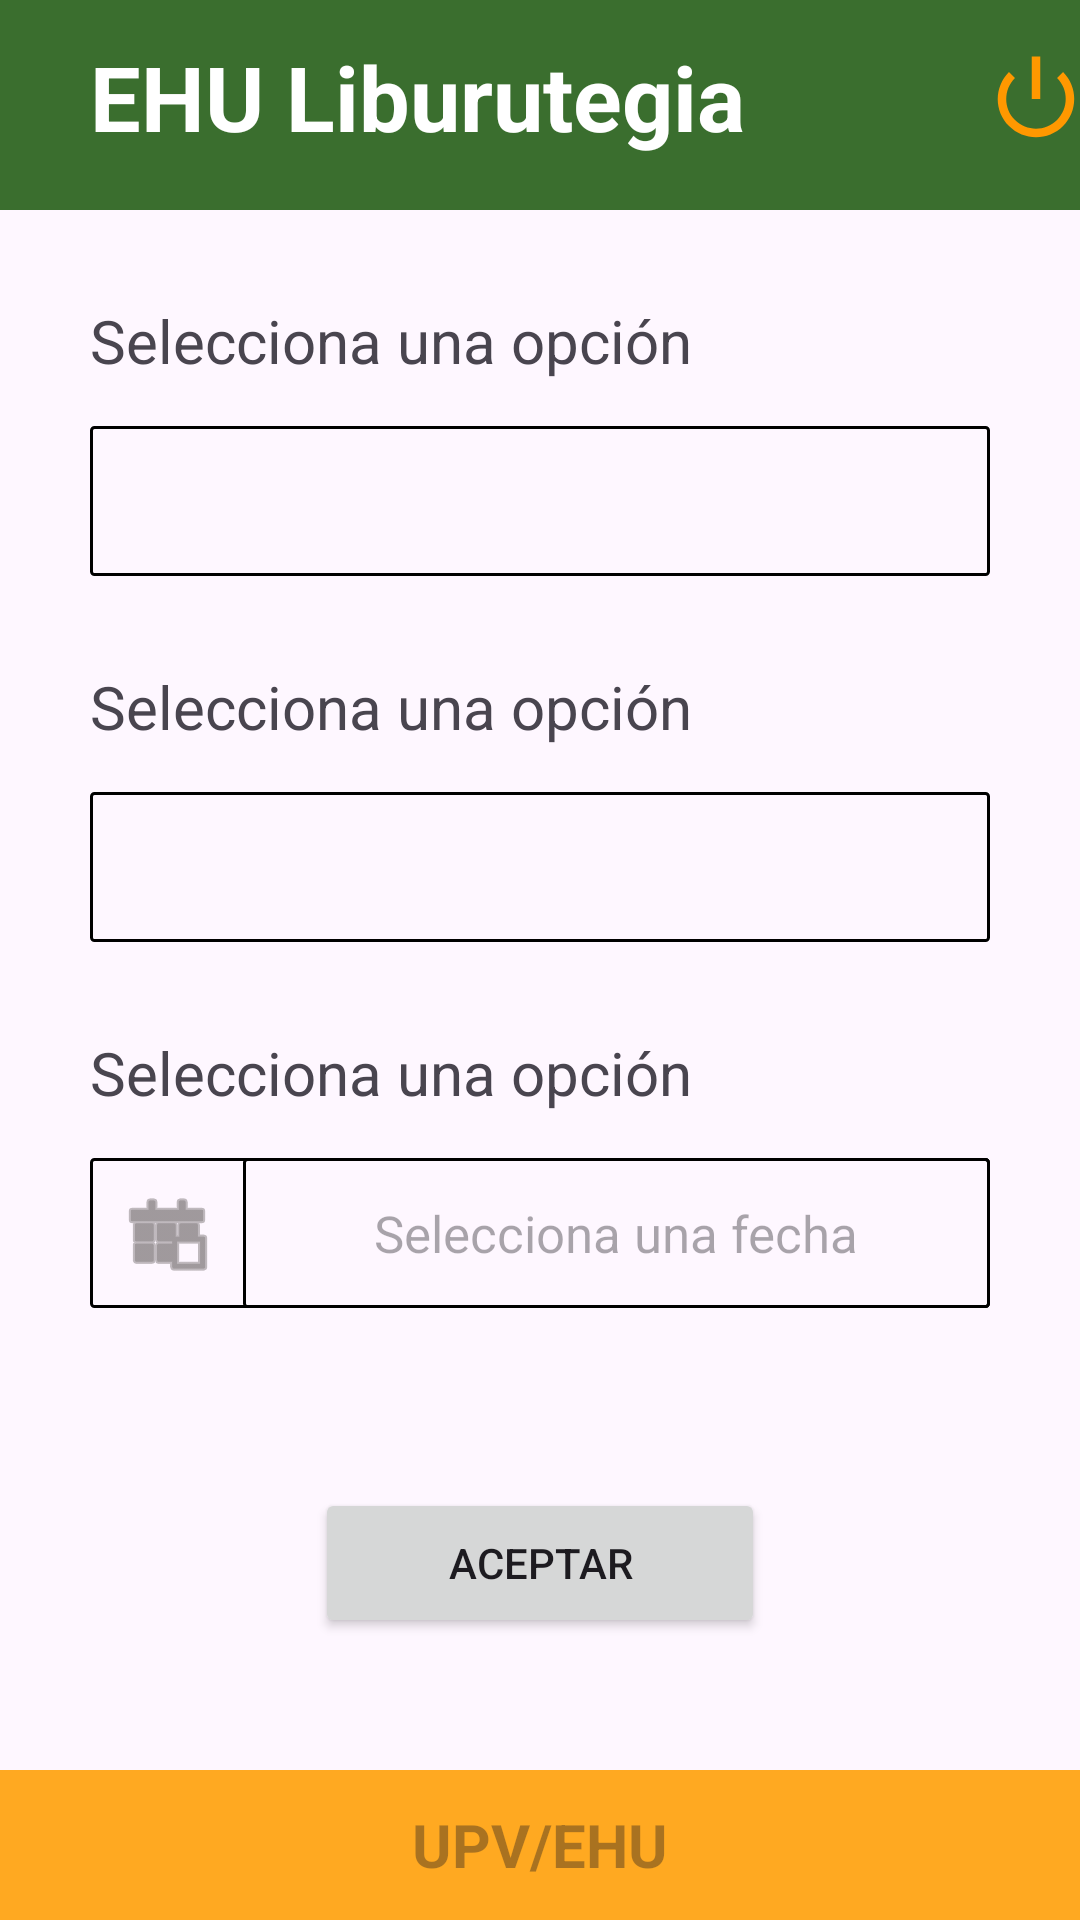

Write the Android layout XML for this screen, with the resource values it uses.
<!-- AndroidManifest.xml: application theme Theme.TFG_Biblioteca -->
<!-- res/layout/activity_reservar_asiento.xml -->
<?xml version="1.0" encoding="utf-8"?>
<androidx.constraintlayout.widget.ConstraintLayout xmlns:android="http://schemas.android.com/apk/res/android"
    xmlns:app="http://schemas.android.com/apk/res-auto"
    xmlns:tools="http://schemas.android.com/tools"
    android:layout_width="match_parent"
    android:layout_height="match_parent"
    tools:context=".ReservaAsientos.ReservarAsientoActivity">

    <LinearLayout
        android:layout_width="match_parent"
        android:layout_height="match_parent"
        android:orientation="vertical"
        tools:context=".LoginActivity"
        >

        <LinearLayout
            android:layout_width="match_parent"
            android:layout_height="70dp"
            android:background="@color/verde"
            android:orientation="horizontal">

            <TextView
                android:layout_width="wrap_content"
                android:layout_height="wrap_content"
                android:layout_marginLeft="30dp"
                android:layout_marginTop="12dp"
                android:layout_marginRight="60dp"
                android:text="@string/tituloAplicacion"
                android:textColor="@color/white"
                android:textSize="30dp"
                android:textStyle="bold" />

            <ImageButton
                android:id="@+id/btnSalir"
                android:layout_width="34dp"
                android:layout_height="32dp"
                android:layout_marginLeft="20dp"
                android:layout_marginTop="17dp"
                android:background="@color/verde"
                android:foregroundTint="#FF9800"
                android:scaleType="centerCrop"
                android:src="@android:drawable/ic_lock_power_off"
                app:tint="#FF9800"
                tools:ignore="TouchTargetSizeCheck,SpeakableTextPresentCheck" />

        </LinearLayout>


        <LinearLayout
            android:layout_width="match_parent"
            android:layout_height="520dp"
            android:orientation="vertical"
            android:padding="30dp"
            tools:context=".LoginActivity">

            <TextView
                android:layout_width="match_parent"
                android:layout_height="wrap_content"
                android:text="Selecciona una opción"
                android:gravity="left|center"
                android:textSize="20dp"/>

            <Spinner
                android:id="@+id/seleccionPiso"
                android:layout_width="match_parent"
                android:layout_height="50dp"
                android:layout_marginTop="15dp"
                android:background="@drawable/borde_negro"/>


            <TextView
                android:layout_width="match_parent"
                android:layout_height="wrap_content"
                android:text="Selecciona una opción"
                android:layout_marginTop="30dp"
                android:textSize="20dp"/>

            <Spinner
                android:id="@+id/seleccionMesa"
                android:layout_width="match_parent"
                android:layout_height="50dp"
                android:layout_marginTop="15dp"
                android:background="@drawable/borde_negro"
                />

            <TextView
                android:layout_width="match_parent"
                android:layout_height="wrap_content"
                android:text="Selecciona una opción"
                android:layout_marginTop="30dp"
                android:textSize="20dp"/>

            <LinearLayout
                android:layout_width="match_parent"
                android:layout_height="50dp"
                android:layout_marginTop="15dp"
                android:orientation="horizontal"
                android:background="@drawable/borde_negro">


                <ImageButton
                    android:id="@+id/btnAbrirCalendario"
                    android:layout_width="51dp"
                    android:layout_height="match_parent"
                    android:background="#00632828"
                    android:src="@android:drawable/ic_menu_today"
                    app:tint="#615B5B" />


                <TextView
                    android:id="@+id/fechaSeleccionada"
                    android:layout_width="match_parent"
                    android:layout_height="match_parent"
                    android:background="@drawable/borde_negro"
                    android:hint="@string/reservarAsiento.reservarAsientoFecha"
                    android:textAlignment="center"
                    android:textSize="17dp"
                    android:gravity="center"/>


            </LinearLayout>


            <Button
                android:id="@+id/btnBuscarSitios"
                android:layout_width="150dp"
                android:layout_height="50dp"
                android:layout_gravity="center"
                android:layout_marginTop="60dp"
                android:text="@string/aceptar"/>






        </LinearLayout>


        <LinearLayout
            android:layout_width="match_parent"
            android:layout_height="match_parent"
            android:orientation="vertical"
            android:background="@color/orange"
            tools:ignore="ExtraText">

            <TextView
                android:layout_width="match_parent"
                android:layout_height="match_parent"
                android:gravity="center"
                android:hint="@string/upvehu"
                android:minHeight="48dp"
                android:textColor="@color/black"
                android:textSize="20dp"
                android:textStyle="bold" />
            />

        </LinearLayout>


    </LinearLayout>

</androidx.constraintlayout.widget.ConstraintLayout>
<!-- resources referenced by this layout -->
<resources>
  <color name="black">#FF000000</color>
  <color name="orange">#FFA921</color>
  <color name="verde">#3A6E2E</color>
  <color name="white">#FFFFFFFF</color>
  <!-- drawable borde_negro (drawable) -->
  <?xml version="1.0" encoding="utf-8"?>
  <shape xmlns:android="http://schemas.android.com/apk/res/android"
      android:shape="rectangle" >
  
      
      <solid
          android:color="@android:color/transparent" >
      </solid>
  
      
      <stroke
          android:width="1dp"
          android:color="@color/black" >
      </stroke>
  
      
      <corners
          android:radius="1dp"   >
      </corners>
  
  </shape>
  <string name="aceptar">Aceptar</string>
  <string name="reservarAsiento.reservarAsientoFecha">Selecciona una fecha</string>
  <string name="tituloAplicacion">EHU Liburutegia </string>
  <string name="upvehu">UPV/EHU</string>
  <style name="Theme.TFG_Biblioteca" parent="Base.Theme.TFG_Biblioteca" />
  <style name="Base.Theme.TFG_Biblioteca" parent="Theme.Material3.DayNight.NoActionBar">
          
          
      </style>
</resources>
